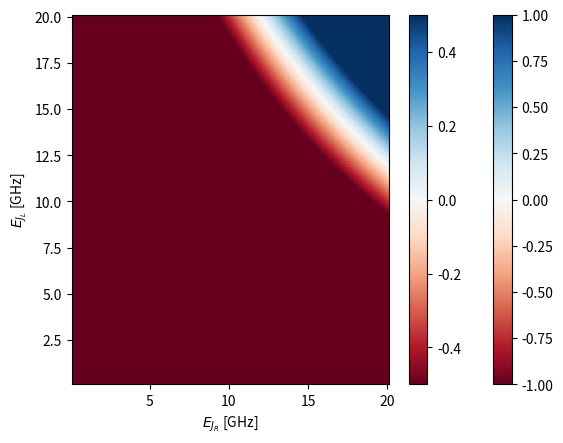

Source code (Python):
# -*- coding: utf-8 -*-
"""
Created on Mon Jun  5 11:25:34 2017

[redacted]
"""

import numpy as np
import matplotlib.pyplot as plt

def SecondCondition(EjL,EJ,EjR,CL,Cj,CR):
    return (EjL/EJ + 1)*(EjR/EJ + 1) - (CL/Cj + 1)*(CR/Cj + 1)

def firstcondition(EjL,EJ,EjR,CL,Cj,CR):
    e_charge = 1.602e-19 #electron charge
    h = 6.626e-34        #planck's constant
    C_to_GHz = (e_charge**2)/(h*1e9)   # e^2/(hC)  gives frequency in GHz
    
    C_det = 1.0/(Cj*CL + Cj*CR + CL*CR)
    eps_L = 2*np.sqrt((Cj+CR)*C_det*C_to_GHz/(EJ+EjL))
    eps_R = 2*np.sqrt((Cj+CL)*C_det*C_to_GHz/(EJ+EjR))
    return (EJ+EjL)*eps_L - (EJ+EjR)*eps_R

EjL = np.linspace(0.1,20.1,501)
EjR = np.linspace(0.1,20.1,501)

A = np.zeros((len(EjL),len(EjR)))
B = np.zeros((len(EjL),len(EjR)))

for i,E in enumerate(EjL):
    A[i,:] = firstcondition(E,13.28,EjR,120e-15,70e-15,150e-15)
    B[i,:] = SecondCondition(E,13.28,EjR,78e-15,62.4e-15,70.2e-15)
    
plt.pcolor(EjL,EjR,A,cmap='RdBu',vmin=-1, vmax=1)
plt.xlabel(r'$E_{J_R}$ [GHz]')
plt.ylabel(r'$E_{J_L}$ [GHz]')
plt.colorbar()
plt.grid()
plt.show()

plt.pcolor(EjL,EjR,B,cmap='RdBu',vmin=-0.5,vmax=0.5)
plt.xlabel(r'$E_{J_R}$ [GHz]')
plt.ylabel(r'$E_{J_L}$ [GHz]')
plt.colorbar()
plt.grid()
plt.show()